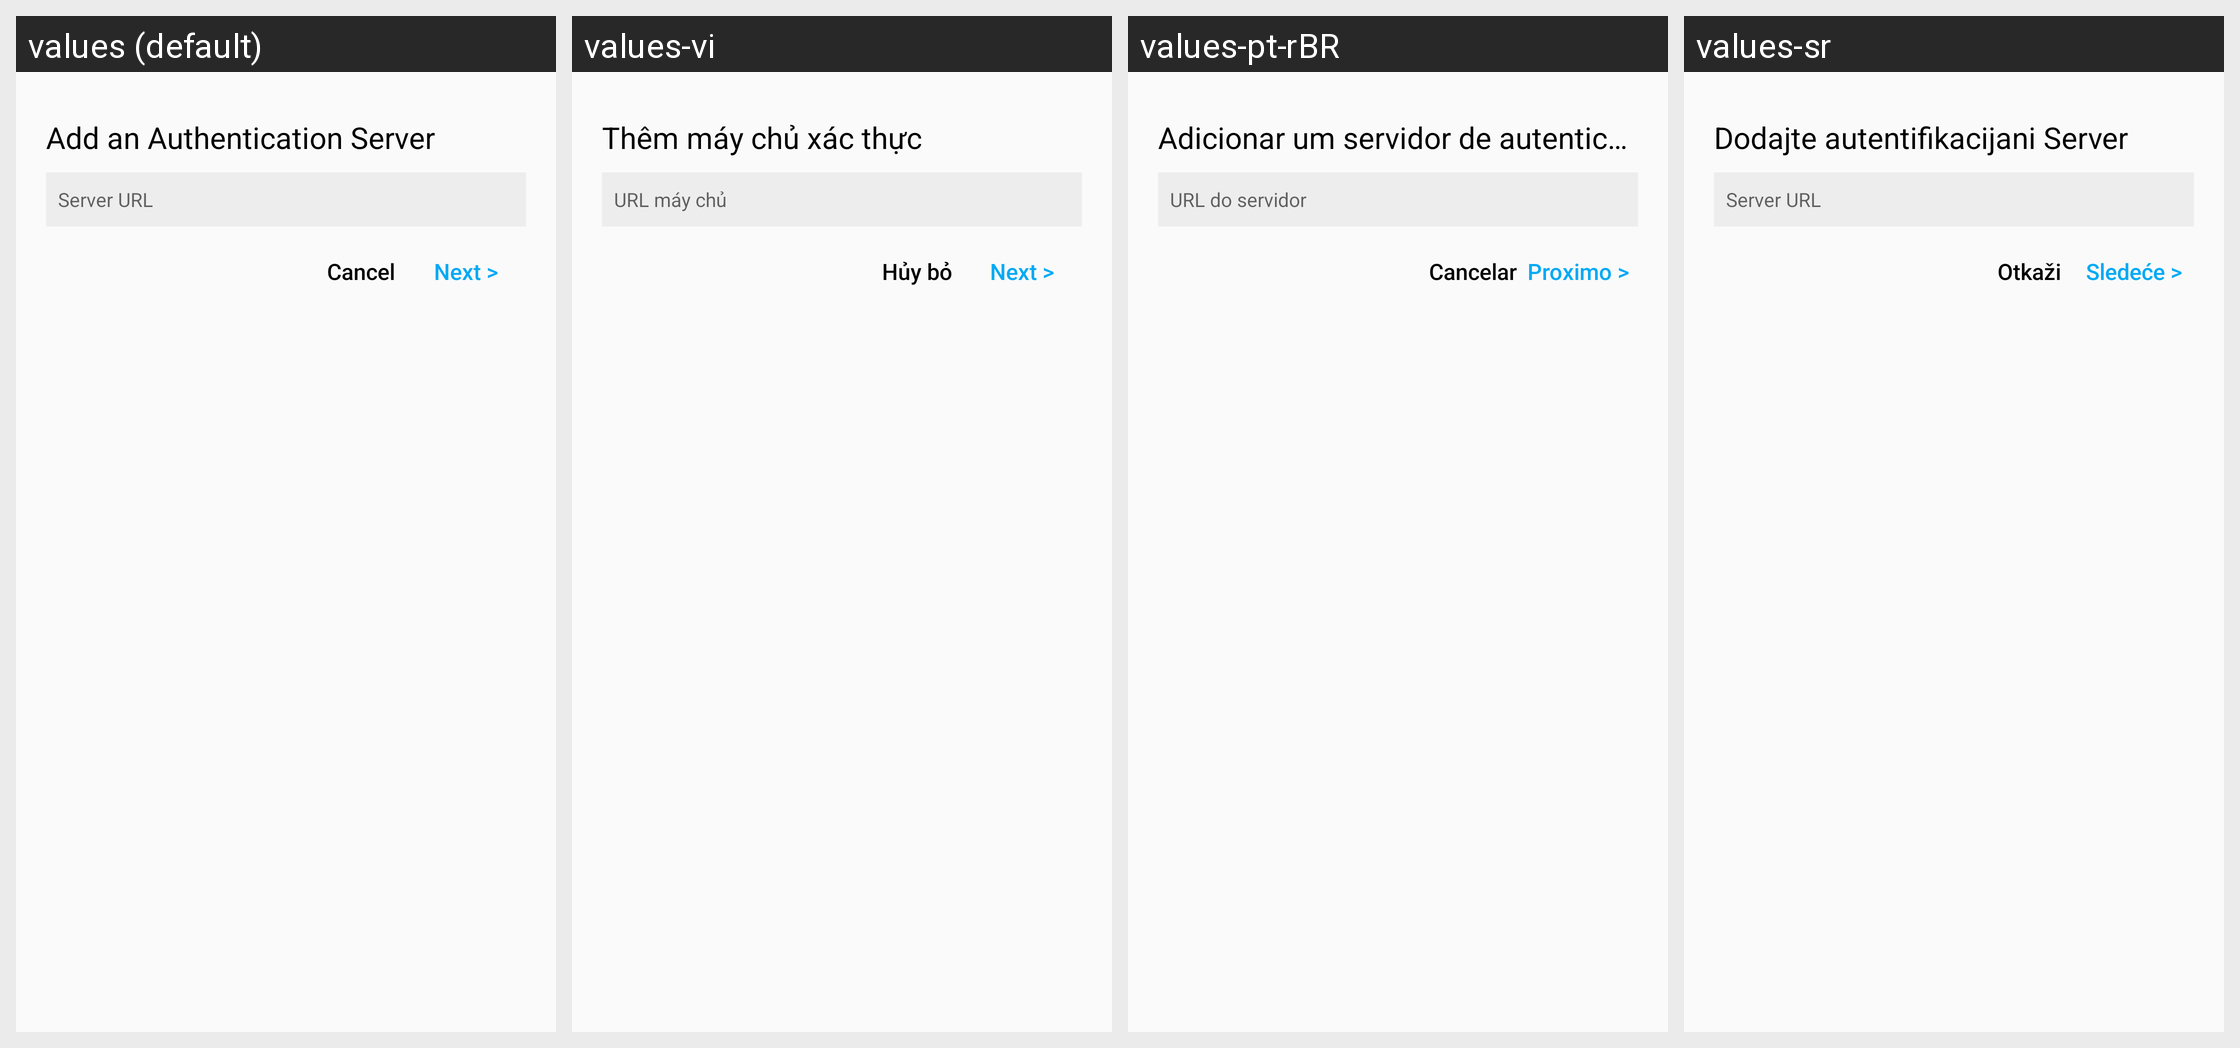

For this localized Android screen grid, give each drawn string resource with its value in every locale shown.
Android screen res/layout/dialog_add_authlib_server.xml rendered under 4 locales, left to right: values (default), values-vi, values-pt-rBR, values-sr. Device: Nexus 5 (rendered at 1080×1920; each locale shown at half size, 540×960, under a caption strip naming it); theme Theme.HelloMinecraftLauncherPocketEdition.
Other locales in the repository, not shown: values-en, values-zh, values-zh-rTW.
Strings drawn on this screen, with the default value and each locale's value (text and hints the layout hard-codes, and strings that could not be matched under every locale, appear in the picture but are not listed):

dialog_add_verify_server_title
  values: Add an Authentication Server
  values-vi: Thêm máy chủ xác thực
  values-pt-rBR: Adicionar um servidor de autenticação
  values-sr: Dodajte autentifikacijani Server

dialog_add_verify_server_hint
  values: Server URL
  values-vi: URL máy chủ
  values-pt-rBR: URL do servidor
  values-sr: Server URL

dialog_add_verify_server_cancel
  values: Cancel
  values-vi: Hủy bỏ
  values-pt-rBR: Cancelar
  values-sr: Otkaži

dialog_add_verify_server_next
  values: Next >
  values-vi: Next >
  values-pt-rBR: Proximo >
  values-sr: Sledeće >

dialog_add_verify_server_url
  values: Server URL
  values-vi: URL máy chủ
  values-pt-rBR: URL do servidor
  values-sr: Server URL
